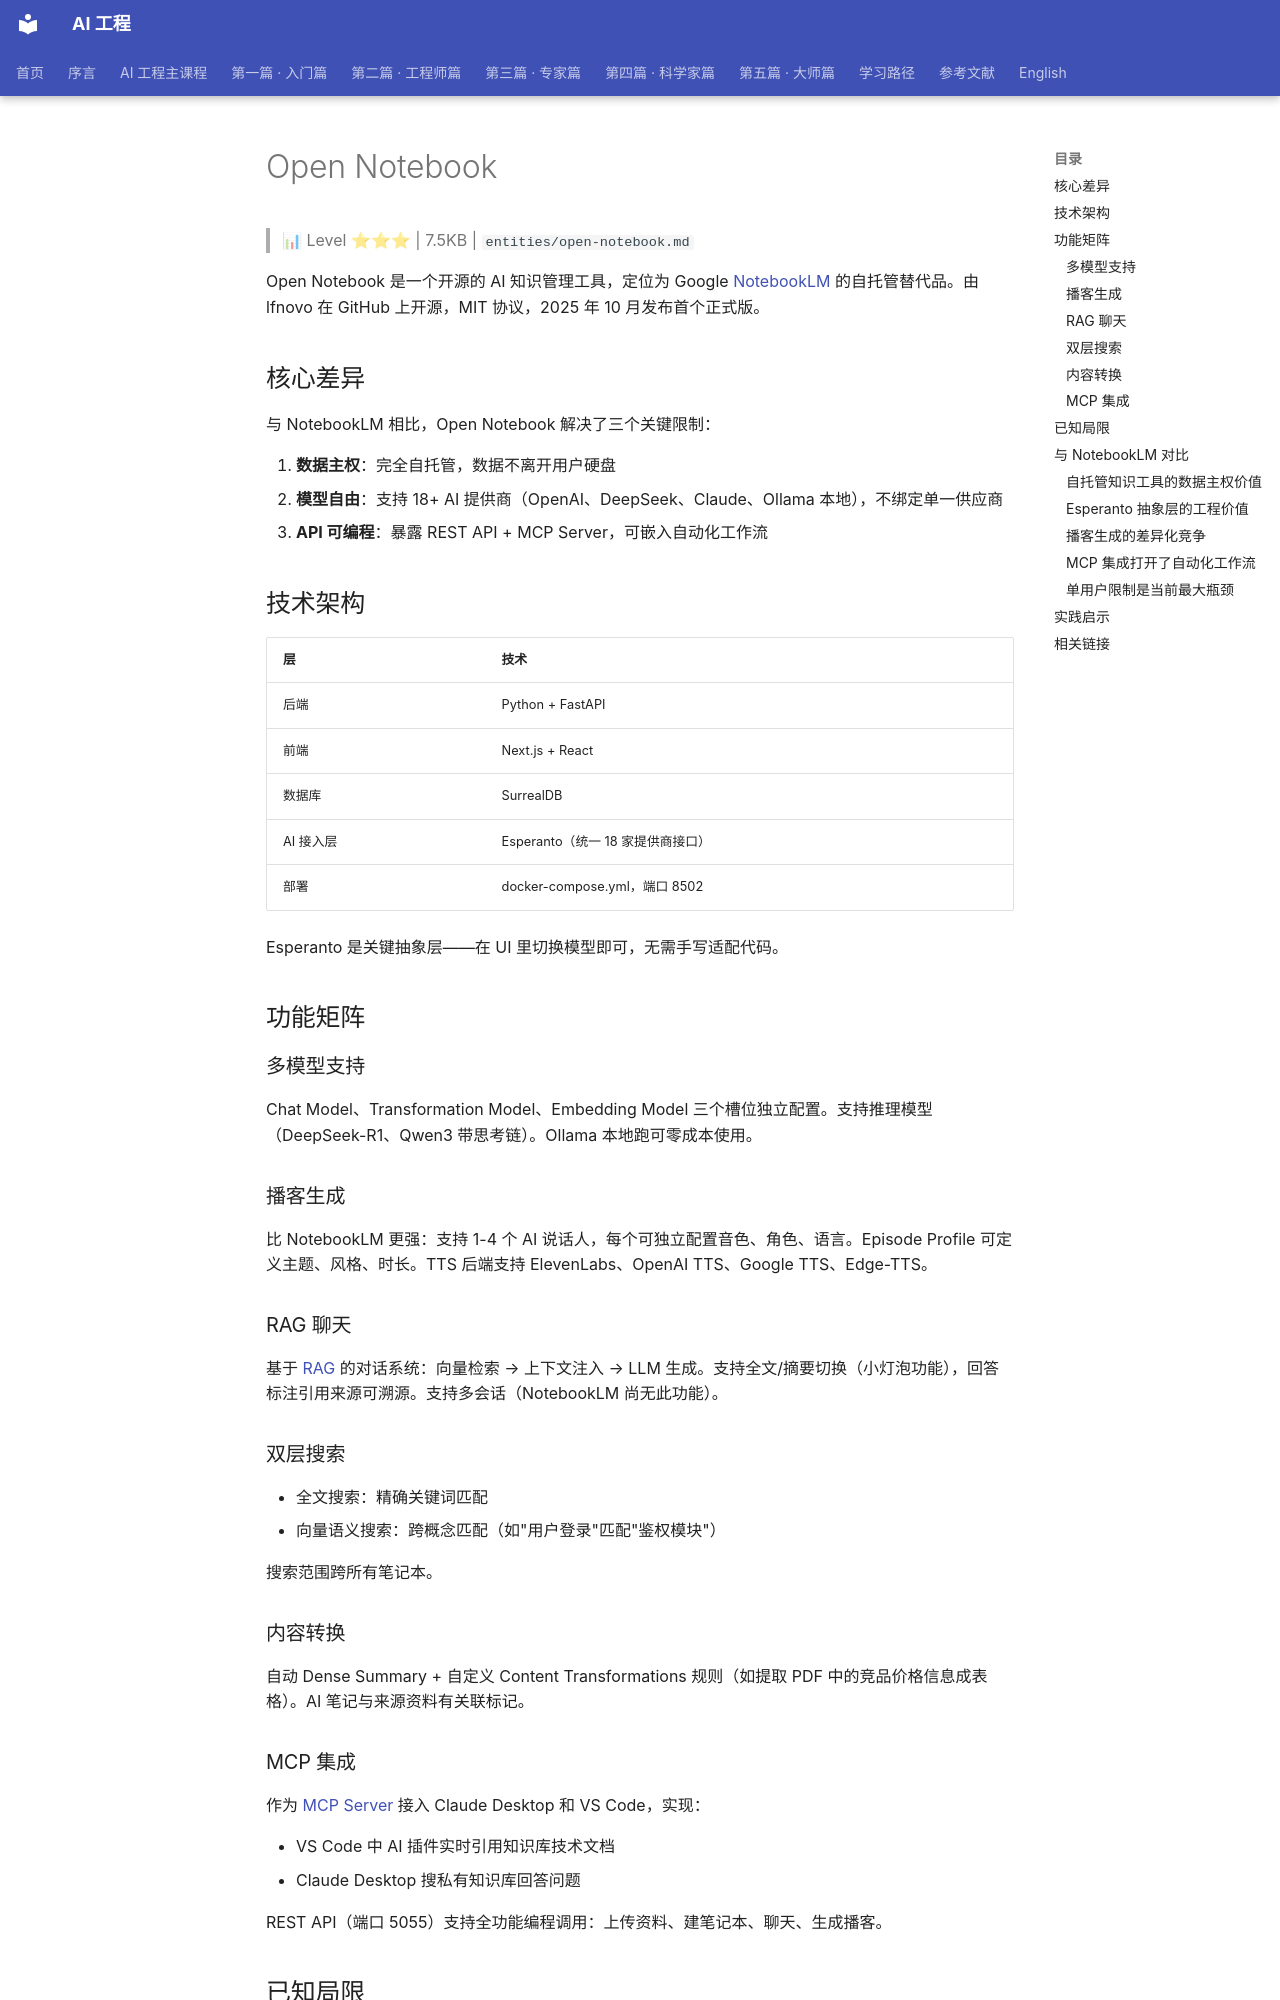

repository: QianJinGuo/wiki-book · page: ch01/346-open-notebook.html · generator: mkdocs

# Open Notebook

> 📊 Level ⭐⭐⭐ | 7.5KB | `entities/open-notebook.md`

Open Notebook 是一个开源的 AI 知识管理工具，定位为 Google [NotebookLM](https://github.com/QianJinGuo/wiki-public/blob/main/entities/notebook-lm.md) 的自托管替代品。由 lfnovo 在 GitHub 上开源，MIT 协议，2025 年 10 月发布首个正式版。

## 核心差异

与 NotebookLM 相比，Open Notebook 解决了三个关键限制：

1. **数据主权**：完全自托管，数据不离开用户硬盘
2. **模型自由**：支持 18+ AI 提供商（OpenAI、DeepSeek、Claude、Ollama 本地），不绑定单一供应商
3. **API 可编程**：暴露 REST API + MCP Server，可嵌入自动化工作流

## 技术架构

| 层 | 技术 |
|---|---|
| 后端 | Python + FastAPI |
| 前端 | Next.js + React |
| 数据库 | SurrealDB |
| AI 接入层 | Esperanto（统一 18 家提供商接口） |
| 部署 | docker-compose.yml，端口 8502 |

Esperanto 是关键抽象层——在 UI 里切换模型即可，无需手写适配代码。

## 功能矩阵

### 多模型支持

Chat Model、Transformation Model、Embedding Model 三个槽位独立配置。支持推理模型（DeepSeek-R1、Qwen3 带思考链）。Ollama 本地跑可零成本使用。

### 播客生成

比 NotebookLM 更强：支持 1-4 个 AI 说话人，每个可独立配置音色、角色、语言。Episode Profile 可定义主题、风格、时长。TTS 后端支持 ElevenLabs、OpenAI TTS、Google TTS、Edge-TTS。

### RAG 聊天

基于 [RAG](https://github.com/QianJinGuo/wiki-public/blob/main/concepts/retrieval-augmented-generation-rag.md) 的对话系统：向量检索 → 上下文注入 → LLM 生成。支持全文/摘要切换（小灯泡功能），回答标注引用来源可溯源。支持多会话（NotebookLM 尚无此功能）。

### 双层搜索

- 全文搜索：精确关键词匹配
- 向量语义搜索：跨概念匹配（如"用户登录"匹配"鉴权模块"）

搜索范围跨所有笔记本。

### 内容转换

自动 Dense Summary + 自定义 Content Transformations 规则（如提取 PDF 中的竞品价格信息成表格）。AI 笔记与来源资料有关联标记。

### MCP 集成

作为 [MCP Server](https://github.com/QianJinGuo/wiki-public/blob/main/concepts/model-context-protocol-mcp.md) 接入 Claude Desktop 和 VS Code，实现：

- VS Code 中 AI 插件实时引用知识库技术文档
- Claude Desktop 搜私有知识库回答问题

REST API（端口 5055）支持全功能编程调用：上传资料、建笔记本、聊天、生成播客。

## 已知局限

- **单用户**：不支持多人协作
- **引用功能基础**：无 NotebookLM 的原文高亮定位
- **大文件性能**：纯 CPU 跑 Embedding 时大 PDF 处理慢
- **成熟度**：2025 年 10 月才发正式版，仍在快速迭代
